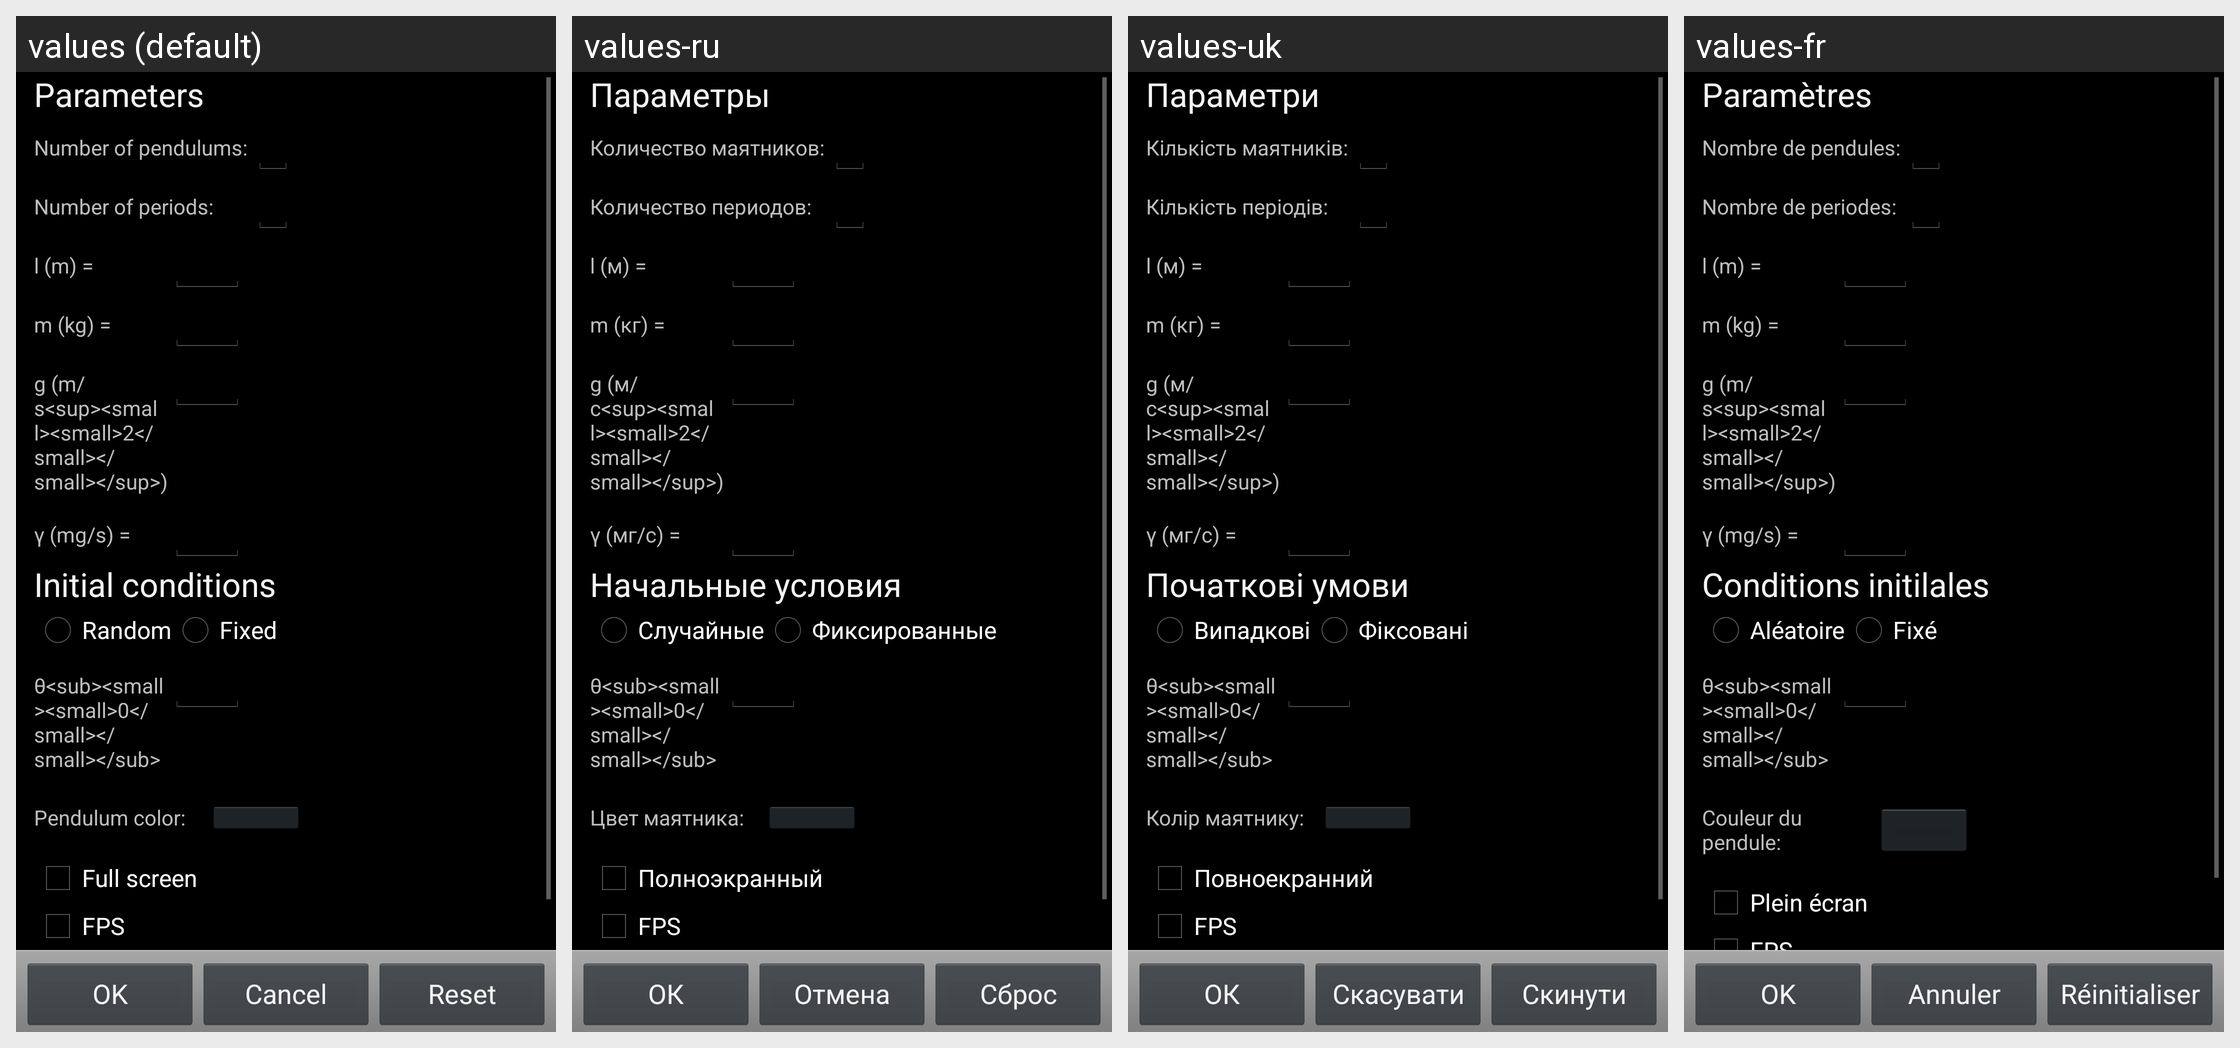

Strings drawn on this Android screen and how each of the app's shown locales translates them:
Android screen res/layout/pendulumwave_parameters.xml rendered under 4 locales, left to right: values (default), values-ru, values-uk, values-fr. Device: Nexus 5 (rendered at 1080×1920; each locale shown at half size, 540×960, under a caption strip naming it); theme AppBaseTheme.
Strings drawn on this screen, with the default value and each locale's value (text and hints the layout hard-codes, and strings that could not be matched under every locale, appear in the picture but are not listed):

label_param
  values: Parameters
  values-ru: Параметры
  values-uk: Параметри
  values-fr: Paramètres

PW_label_NP
  values: Number of pendulums:
  values-ru: Количество маятников:
  values-uk: Кількість маятників:
  values-fr: Nombre de pendules:

PW_label_NT
  values: Number of periods:
  values-ru: Количество периодов:
  values-uk: Кількість періодів:
  values-fr: Nombre de periodes:

PW_label_l
  values: l (m) =
  values-ru: l (м) =
  values-uk: l (м) =
  values-fr: l (m) =

PW_label_m
  values: m (kg) =
  values-ru: m (кг) =
  values-uk: m (кг) =
  values-fr: m (kg) =

PW_label_g
  values: g (m/s<sup><small><small>2</small></small></sup>) =
  values-ru: g (м/с<sup><small><small>2</small></small></sup>) =
  values-uk: g (м/с<sup><small><small>2</small></small></sup>) =
  values-fr: g (m/s<sup><small><small>2</small></small></sup>) =

PW_label_k
  values: γ (mg/s) =
  values-ru: γ (мг/с) =
  values-uk: γ (мг/с) =
  values-fr: γ (mg/s) =

PW_init
  values: Initial conditions
  values-ru: Начальные условия
  values-uk: Початкові умови
  values-fr: Conditions initilales

PW_init_rand
  values: Random
  values-ru: Случайные
  values-uk: Випадкові
  values-fr: Aléatoire

PW_init_fixed
  values: Fixed
  values-ru: Фиксированные
  values-uk: Фіксовані
  values-fr: Fixé

PW_label_th0
  values: θ<sub><small><small>0</small></small></sub> =
  values-ru: θ<sub><small><small>0</small></small></sub> =
  values-uk: θ<sub><small><small>0</small></small></sub> =
  values-fr: θ<sub><small><small>0</small></small></sub> =

pendulum_color
  values: Pendulum color:
  values-ru: Цвет маятника:
  values-uk: Колір маятнику:
  values-fr: Couleur du pendule:

pref_fullscreen
  values: Full screen
  values-ru: Полноэкранный
  values-uk: Повноекранний
  values-fr: Plein écran

pref_fps
  values: FPS
  values-ru: FPS
  values-uk: FPS
  values-fr: FPS

button_ok
  values: OK
  values-ru: ОК
  values-uk: ОК
  values-fr: OK

button_cancel
  values: Cancel
  values-ru: Отмена
  values-uk: Скасувати
  values-fr: Annuler

button_reset
  values: Reset
  values-ru: Сброс
  values-uk: Скинути
  values-fr: Réinitialiser
